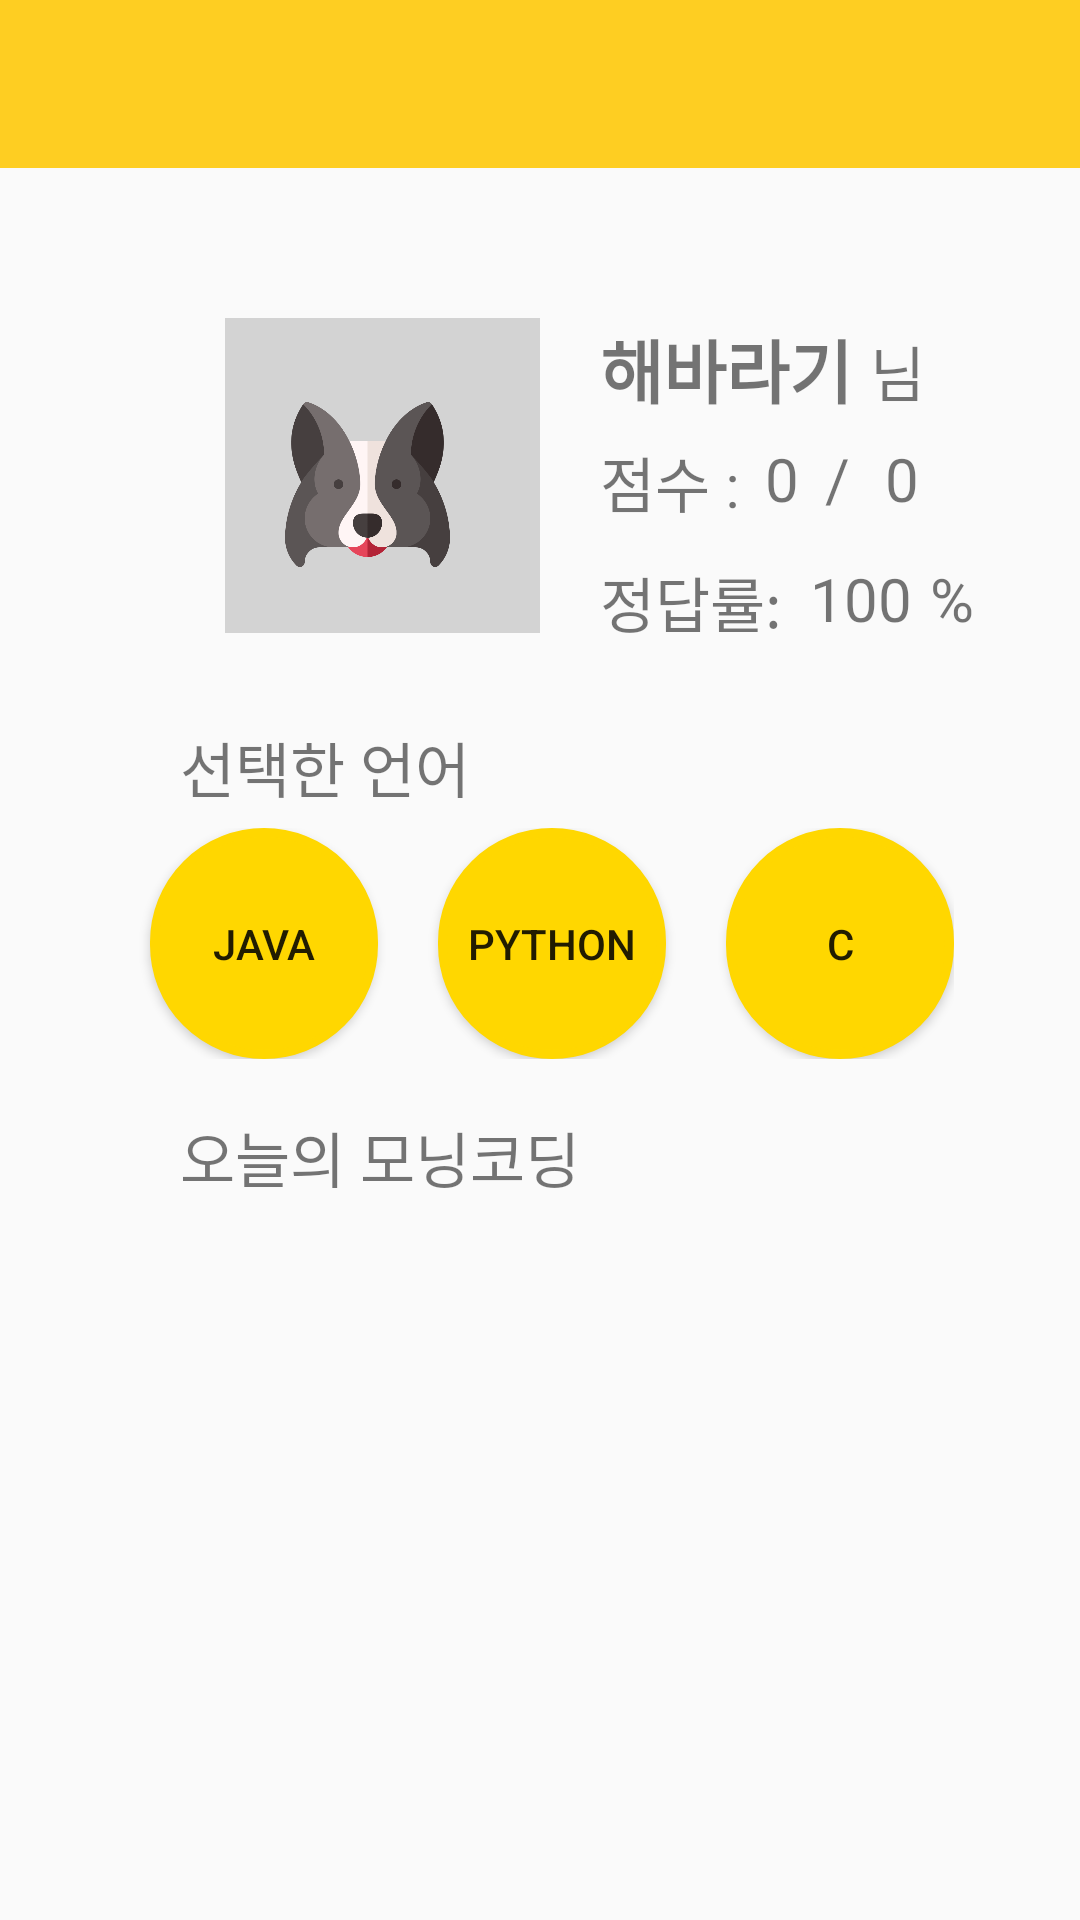

Write the Android layout XML for this screen, with the resource values it uses.
<!-- AndroidManifest.xml: application theme AppTheme -->
<!-- res/layout/activity_home2.xml -->
<?xml version="1.0" encoding="utf-8"?>
<LinearLayout xmlns:android="http://schemas.android.com/apk/res/android"
    xmlns:app="http://schemas.android.com/apk/res-auto"
    xmlns:tools="http://schemas.android.com/tools"
    android:layout_width="match_parent"
    android:layout_height="match_parent"
    android:orientation="vertical"
    tools:context=".HomeActivity">

    <androidx.appcompat.widget.Toolbar
        android:id="@+id/home_toolbar"
        android:layout_width="match_parent"
        android:layout_height="?actionBarSize"
        android:background="#FECE22"
        android:minHeight="?attr/actionBarSize"
        android:theme="?attr/actionBarTheme"
        app:titleTextColor="@android:color/white"
        tools:ignore="MissingConstraints"
        tools:layout_editor_absoluteX="1dp" />

    <LinearLayout
        android:layout_width="match_parent"
        android:layout_height="match_parent"
        android:orientation="vertical">

        <FrameLayout
            android:layout_width="match_parent"
            android:layout_height="match_parent"

            >

            <TextView
                android:id="@+id/userName"
                android:layout_width="90dp"
                android:layout_height="wrap_content"
                android:layout_marginLeft="200dp"
                android:layout_marginTop="50dp"
                android:text="해바라기"
                android:textSize="23dp"
                android:textStyle="bold" />

            <TextView
                android:id="@+id/textView15"
                android:layout_width="wrap_content"
                android:layout_height="wrap_content"
                android:layout_marginLeft="290dp"
                android:layout_marginTop="53dp"
                android:text="님"
                android:textSize="20dp" />

            <TextView
                android:id="@+id/textView16"
                android:layout_width="wrap_content"
                android:layout_height="wrap_content"
                android:layout_marginLeft="200dp"
                android:layout_marginTop="90dp"
                android:text="점수 :"
                android:textSize="20dp" />

            <TextView
                android:id="@+id/correct"
                android:layout_width="wrap_content"
                android:layout_height="wrap_content"
                android:layout_marginLeft="255dp"
                android:layout_marginTop="90dp"
                android:text="0"
                android:textSize="20dp" />

            <TextView
                android:id="@+id/total"
                android:layout_width="wrap_content"
                android:layout_height="wrap_content"
                android:layout_marginLeft="295dp"
                android:layout_marginTop="90dp"
                android:text="0"
                android:textSize="20dp" />

            <TextView
                android:id="@+id/slash"
                android:layout_width="wrap_content"
                android:layout_height="wrap_content"
                android:layout_marginLeft="275dp"
                android:layout_marginTop="90dp"
                android:text="/"
                android:textSize="20dp" />

            <TextView
                android:id="@+id/textView20"
                android:layout_width="wrap_content"
                android:layout_height="wrap_content"
                android:layout_marginLeft="200dp"
                android:layout_marginTop="130dp"
                android:text="정답률: "
                android:textSize="20dp" />

            <TextView
                android:id="@+id/corrrectPercent"
                android:layout_width="wrap_content"
                android:layout_height="wrap_content"
                android:layout_marginLeft="270dp"
                android:layout_marginTop="130dp"
                android:text="100"
                android:textSize="20dp" />

            <TextView
                android:id="@+id/percent"
                android:layout_width="wrap_content"
                android:layout_height="wrap_content"
                android:layout_marginLeft="310dp"
                android:layout_marginTop="130dp"
                android:text="%"
                android:textSize="20dp" />

            <TextView
                android:id="@+id/textView"
                android:layout_width="wrap_content"
                android:layout_height="wrap_content"
                android:layout_marginLeft="60dp"
                android:layout_marginTop="185dp"
                android:text="선택한 언어"
                android:textSize="20dp" />

            <TextView
                android:id="@+id/textView2"
                android:layout_width="wrap_content"
                android:layout_height="wrap_content"
                android:layout_marginLeft="60dp"
                android:layout_marginTop="315dp"
                android:text="오늘의 모닝코딩"
                android:textSize="20dp" />

            <HorizontalScrollView
                android:layout_width="match_parent"
                android:layout_height="77dp"
                android:layout_marginTop="220dp">

                <LinearLayout
                    android:layout_width="wrap_content"
                    android:layout_height="match_parent"
                    android:orientation="horizontal">

                    <Button
                        android:id="@+id/java_button"
                        android:layout_width="76dp"
                        android:layout_height="match_parent"
                        android:layout_marginLeft="50dp"
                        android:layout_weight="1"
                        android:background="@drawable/button_shape"
                        android:onClick="onClick"
                        android:text="Java" />

                    <Button
                        android:id="@+id/python_button"
                        android:layout_width="76dp"
                        android:layout_height="match_parent"
                        android:layout_marginLeft="20dp"
                        android:layout_weight="1"
                        android:background="@drawable/button_shape"
                        android:onClick="onClick"
                        android:text="PYTHON" />

                    <Button
                        android:id="@+id/c_button"
                        android:layout_width="76dp"
                        android:layout_height="match_parent"
                        android:layout_marginLeft="20dp"
                        android:layout_weight="1"
                        android:background="@drawable/button_shape"
                        android:onClick="onClick"
                        android:text="C" />

                </LinearLayout>
            </HorizontalScrollView>

            <ImageView
                android:id="@+id/imageView7"
                android:layout_width="40dp"
                android:layout_height="34dp"
                android:layout_marginLeft="20dp"
                android:layout_marginTop="180dp"
                app:srcCompat="@drawable/flowerhead" />

            <ImageView
                android:id="@+id/imageView8"
                android:layout_width="40dp"
                android:layout_height="34dp"
                android:layout_marginLeft="20dp"
                android:layout_marginTop="310dp"
                app:srcCompat="@drawable/flowerhead" />

            <FrameLayout
                android:layout_width="105dp"
                android:layout_height="105dp"
                android:layout_marginLeft="75dp"
                android:layout_marginTop="50dp"
                android:background="#d3d3d3">

                <ImageView
                    android:id="@+id/imageView5"
                    android:layout_width="55dp"
                    android:layout_height="85dp"
                    android:layout_marginLeft="20dp"
                    android:layout_marginTop="13dp"
                    app:srcCompat="@drawable/animal" />
            </FrameLayout>

        </FrameLayout>

    </LinearLayout>


</LinearLayout>
<!-- resources referenced by this layout -->
<resources>
  <!-- drawable animal: png bitmap (drawable-v24, 31143 bytes) -->
  <!-- drawable button_shape (drawable) -->
  <?xml version="1.0" encoding="utf-8"?>
  <shape xmlns:android="http://schemas.android.com/apk/res/android" android:shape="rectangle" >
      <corners
          android:radius="100dp"
          />
      <solid
          android:color="#FFD700"
          />
      <padding
          android:left="0dp"
          android:top="0dp"
          android:right="0dp"
          android:bottom="0dp"
          />
  
  
  
  
  
  
      <stroke
          android:width="3dp"
          android:color="#FFD700"
          />
  </shape>
  <style name="AppTheme" parent="Theme.AppCompat.Light.NoActionBar"> //delete basic action bar
          
          <item name="colorPrimary">@color/colorPrimary</item>
          <item name="colorPrimaryDark">@color/colorPrimaryDark</item>
          <item name="colorAccent">@color/colorAccent</item>
      </style>
  <!-- not gathered from this repository: default colours our renderer supplied (Android Studio template values) -->
  <color name="colorPrimary">#FF6200EE</color>
  <color name="colorPrimaryDark">#FF3700B3</color>
  <color name="colorAccent">#FF03DAC5</color>
</resources>
